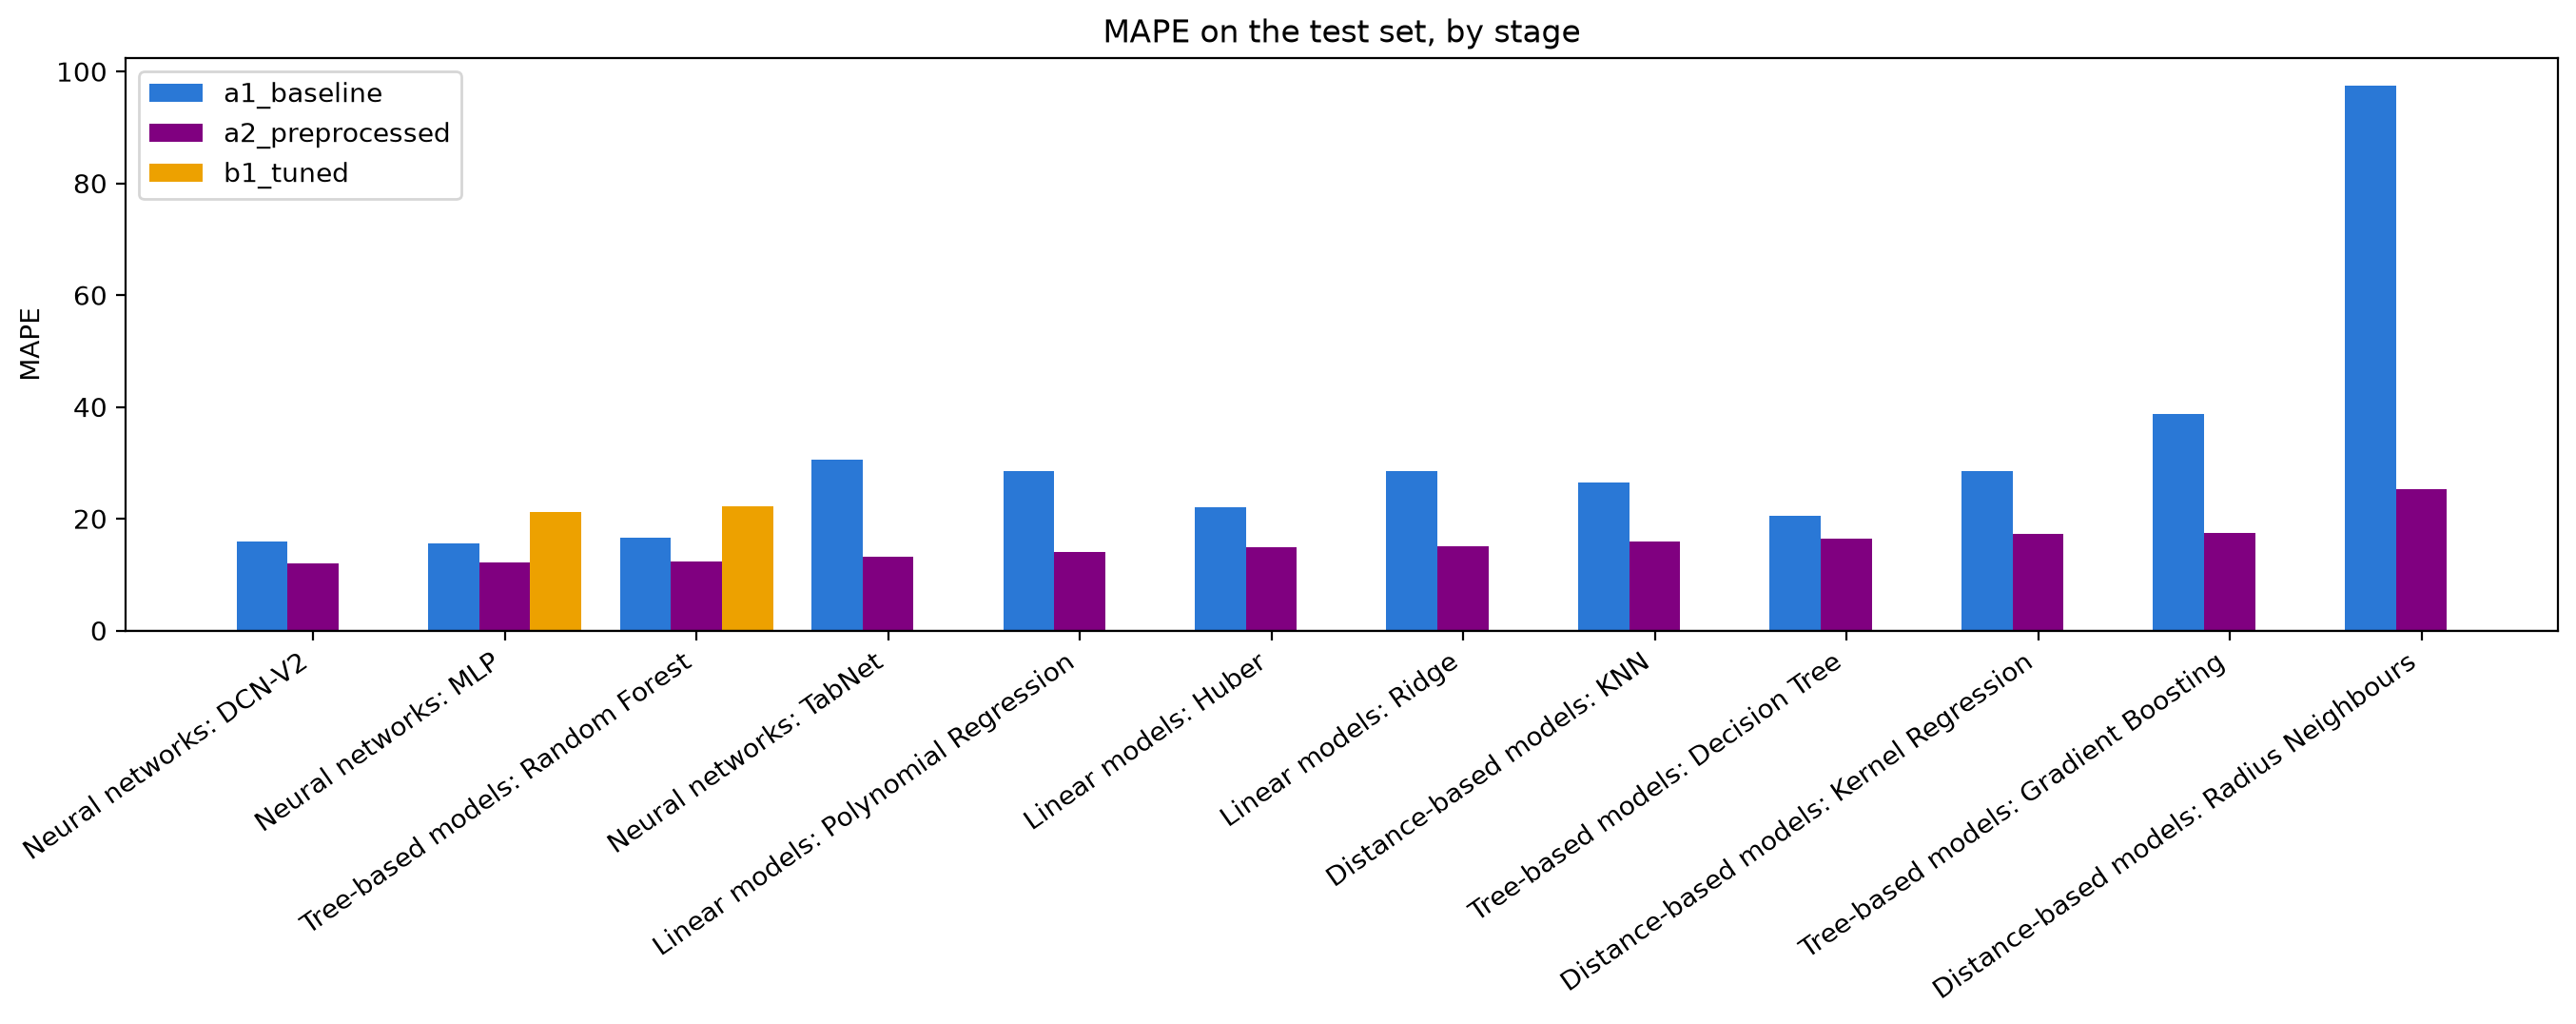

The data file committed next to this chart (first rows):
Model, a1_baseline, a2_preprocessed, b1_tuned
Neural networks: DCN-V2, 15.98, 12.03, 
Neural networks: MLP, 15.58, 12.21, 21.26
Tree-based models: Random Forest, 16.6, 12.42, 22.25
Neural networks: TabNet, 30.56, 13.14, 
Linear models: Polynomial Regression, 28.48, 14.03, 
Linear models: Huber, 22, 14.98, 
Linear models: Ridge, 28.46, 15.01, 
Distance-based models: KNN, 26.51, 15.9, 
Tree-based models: Decision Tree, 20.59, 16.45, 
Distance-based models: Kernel Regression, 28.48, 17.37, 
Tree-based models: Gradient Boosting, 38.7, 17.43, 
Distance-based models: Radius Neighbours, 97.51, 25.34, 
